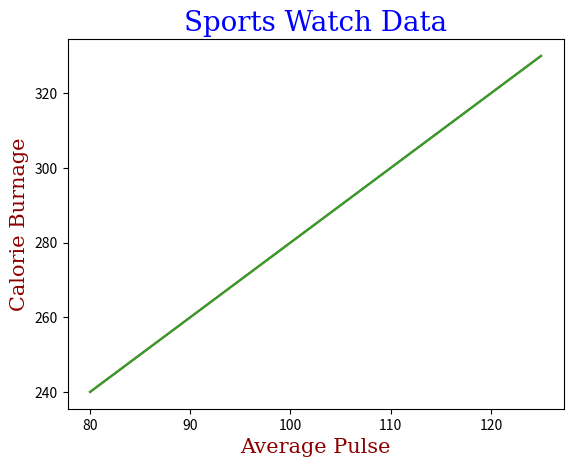

Python code for this plot:
#Create Labels for a Plot
#With Pyplot, you can use the xlabel() and ylabel() functions to set a label for the x- and y-axis.

import numpy as np
import matplotlib.pyplot as plt

x = np.array([80, 85, 90, 95, 100, 105, 110, 115, 120, 125])
y = np.array([240, 250, 260, 270, 280, 290, 300, 310, 320, 330])

plt.plot(x,y)

plt.xlabel("Average Pulse")
plt.ylabel("Calorie Burnage")

plt.show()

#Create a Title for a Plot
#With Pyplot, you can use the title() function to set a title for the plot.
x = np.array([80, 85, 90, 95, 100, 105, 110, 115, 120, 125])
y = np.array([240, 250, 260, 270, 280, 290, 300, 310, 320, 330])

plt.plot(x,y)

plt.title("sports watch data")
plt.xlabel("Average Pulse")
plt.ylabel("Calorie Burnage")

plt.show()

#the fontdict parameter in xlabel(), ylabel(), and title() to set font properties for the title and labels.

x = np.array([80, 85, 90, 95, 100, 105, 110, 115, 120, 125])
y = np.array([240, 250, 260, 270, 280, 290, 300, 310, 320, 330])

font1 = {'family':'serif','color':'blue','size':20}
font2 = {'family':'serif','color':'darkred','size':15}

plt.title("Sports Watch Data", fontdict = font1)
plt.xlabel("Average Pulse", fontdict = font2)
plt.ylabel("Calorie Burnage", fontdict = font2)

plt.plot(x, y)
plt.show()
